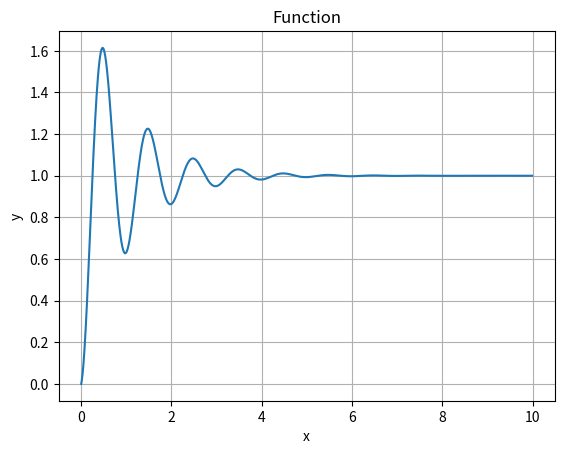

Write Python code to recreate this figure.
#!/usr/bin/python3
# -*- coding: utf-8 -*-

try: #импортируем библиотеку
    import matplotlib
    import matplotlib.pyplot
    import numpy
except: #если нет библиотеки качаем ее из интернета и пробуем еще раз
    os.system("pip install matplotlib")
    import matplotlib
    import matplotlib.pyplot
    import numpy

def function(x):
    #y = 1 - numpy.exp(-x) #апериодический
    #y = 1 - numpy.exp(-x) * numpy.cos(x) #с перерегулированием
    y = 1 - numpy.exp(-x) * numpy.cos(numpy.pi*2*x) #с затухающими колебаниями
    #y = numpy.cos(9*x) #колебательный
    #y = numpy.exp(x/3) * numpy.cos(6*x) #уход в бесконечность
    return y

x = numpy.arange(0.0, 10.0, 0.01) #dx=0.01
#x = numpy.linspace(0.0, 5.0, 100) #100points
#print("x",x)
y = function(x)
#print("y",y)
Figure, Axes = matplotlib.pyplot.subplots()
Axes.plot(x, y)
Axes.set(xlabel='x', ylabel='y', title='Function')
Axes.grid()
#Figure.savefig("test.png")
matplotlib.pyplot.show()

# @COPYLEFT ALL WRONGS RESERVED :)
# Author: VA
# [redacted]
# Date start LIB_PLC: 2014
# License: GNU GPL-2.0-or-later
# https://www.gnu.org/licenses/old-licenses/gpl-2.0.html
# https://www.youtube.com/watch?v=n1F_MfLRlX0
# https://www.youtube.com/@DIY_PLC
# https://github.com/DIYPLC/LIB_PLC
# https://oshwlab.com/diy.plc.314/PLC_HW1_SW1
# https://3dtoday.ru/3d-models/mechanical-parts/body/korpus-na-din-reiku
# https://t.me/DIY_PLC
